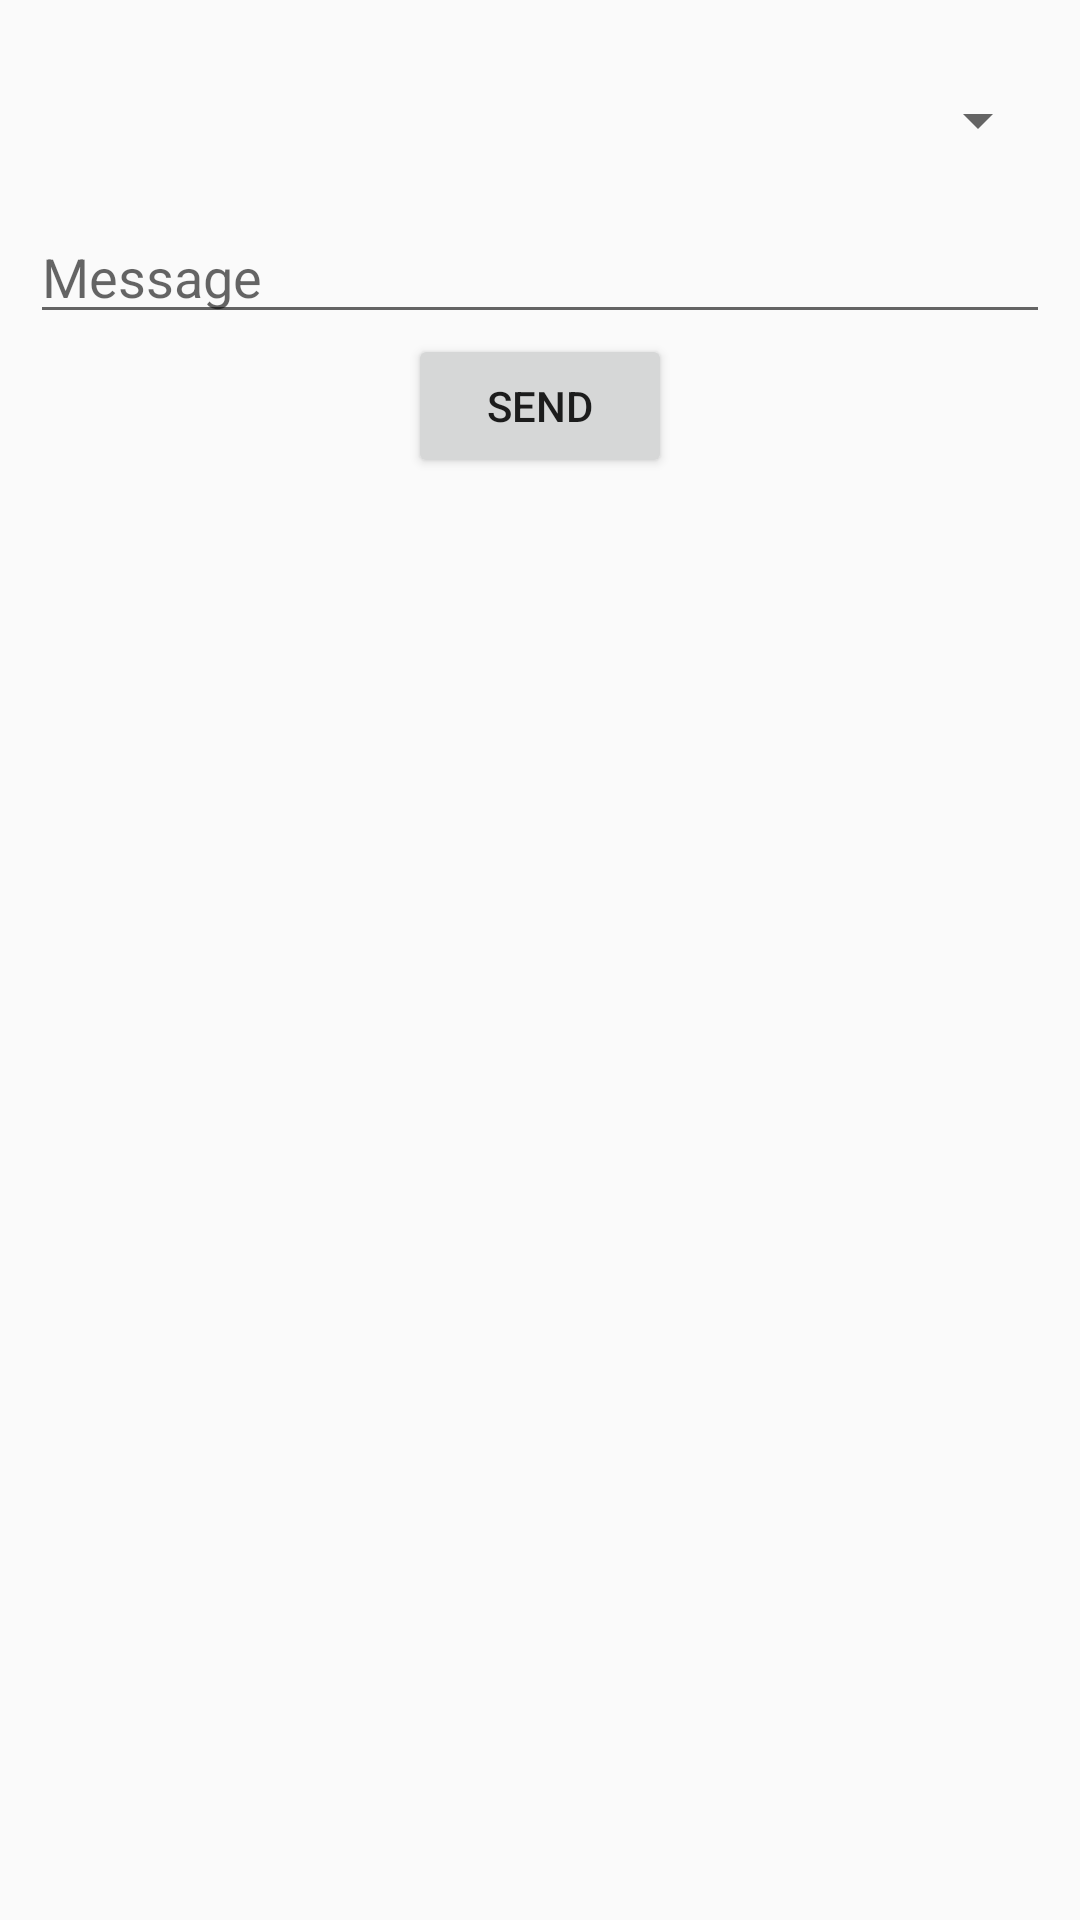

Reconstruct the res/layout file that produces this screen, plus the resources it refers to.
<!-- AndroidManifest.xml: application theme AppTheme -->
<!-- res/layout/fragment_fcm.xml -->
<?xml version="1.0" encoding="utf-8"?>
<LinearLayout xmlns:android="http://schemas.android.com/apk/res/android"
    android:layout_width="match_parent"
    android:layout_height="match_parent"
    android:orientation="vertical"
    android:padding="10dp"
    android:weightSum="1">

    <Spinner
        android:id="@+id/institute_spinner"
        android:layout_width="match_parent"
        android:layout_height="60dp" />

    <Spinner
        android:id="@+id/bus_spinner"
        android:layout_width="match_parent"
        android:layout_height="60dp"
        android:visibility="gone" />

    <EditText
        android:id="@+id/fcm_text"
        android:layout_width="match_parent"
        android:layout_height="wrap_content"
        android:hint="Message"
        />


    <Button
        android:id="@+id/send"
        android:layout_width="wrap_content"
        android:layout_height="wrap_content"
        android:layout_gravity="center_horizontal"
        android:text="Send" />

</LinearLayout>
<!-- resources referenced by this layout -->
<resources>
  <style name="AppTheme" parent="Theme.AppCompat.Light.NoActionBar">
          
          <item name="colorPrimary">@color/colorPrimary</item>
          <item name="colorPrimaryDark">@color/colorPrimaryDark</item>
          <item name="colorAccent">@color/colorAccent</item>
      </style>
  <color name="colorPrimary">#3F51B5</color>
  <color name="colorPrimaryDark">#303F9F</color>
  <color name="colorAccent">#FF4081</color>
</resources>
